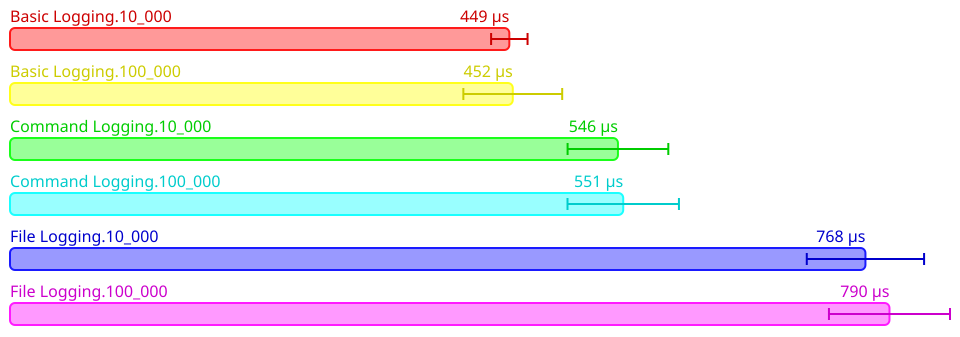

Data behind this chart, as committed beside it:
Name, Mean (ps), 2*Stdev (ps), Allocated, Copied, Peak Memory
All.Basic Logging.10_000, 448522812, 16365536, 921449, 7478, 8388608
All.Basic Logging.100_000, 451614337, 44391134, 921676, 7704, 8388608
All.Command Logging.10_000, 546087625, 45234536, 1119137, 8943, 8388608
All.Command Logging.100_000, 550828975, 50048316, 1119373, 9495, 8388608
All.File Logging.10_000, 768390578, 52686792, 1334465, 11488, 8388608
All.File Logging.100_000, 789985403, 54368134, 1334672, 10996, 8388608
